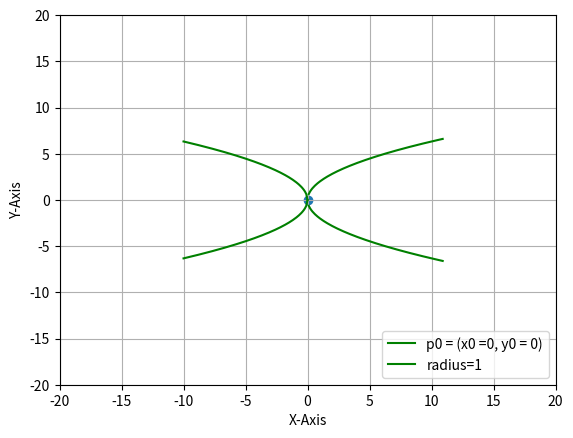

Write Python code to recreate this figure.
#/usr/bin/env python3

import numpy as np
import matplotlib.pyplot as plt

"""
r**2 = (y-y0)**2+(x-x0)**2

1 = (y-y0)**2/r**2 + (x-x0)**2/r**2
1 = ((y-y0)/r)**2  + ((x-x0)/r)**2

1 = ((y-y0)/a)**2  + ((x-x0)/b)**2
y = a(x-h)**2 + k 
"""

x = np.arange(-10, 11, 0.1)

x0 = 0
y0 = 0
# p0 = (x0, y0)

a = 1
b = 3

# y_pos = np.sqrt(r**2 - (x-x0)**2) + y0 
#y_pos = y0 + np.sqrt(b**2(a**2-(x-x0)**2) )
y_pos =np.sqrt(4*a*x)
y_neg = - y_pos
x_pos = np.sqrt(-4*a*x)
x_neg = -x_pos
plt.xlabel("X-Axis")
plt.ylabel("Y-Axis")

plt.xlim(-20, 20)
plt.ylim(-20, 20)

plt.plot(x, y_pos, color='g')
plt.plot(x, y_neg, color='g')
plt.plot(x, x_pos, color='g')
plt.plot(x, x_neg, color='g')

plt.scatter(x0, y0)

plt.legend(["p0 = (x0 ={}, y0 = {})".format(x0, y0), "radius={}".format(a, b)], loc="lower right")

plt.grid()
plt.show()